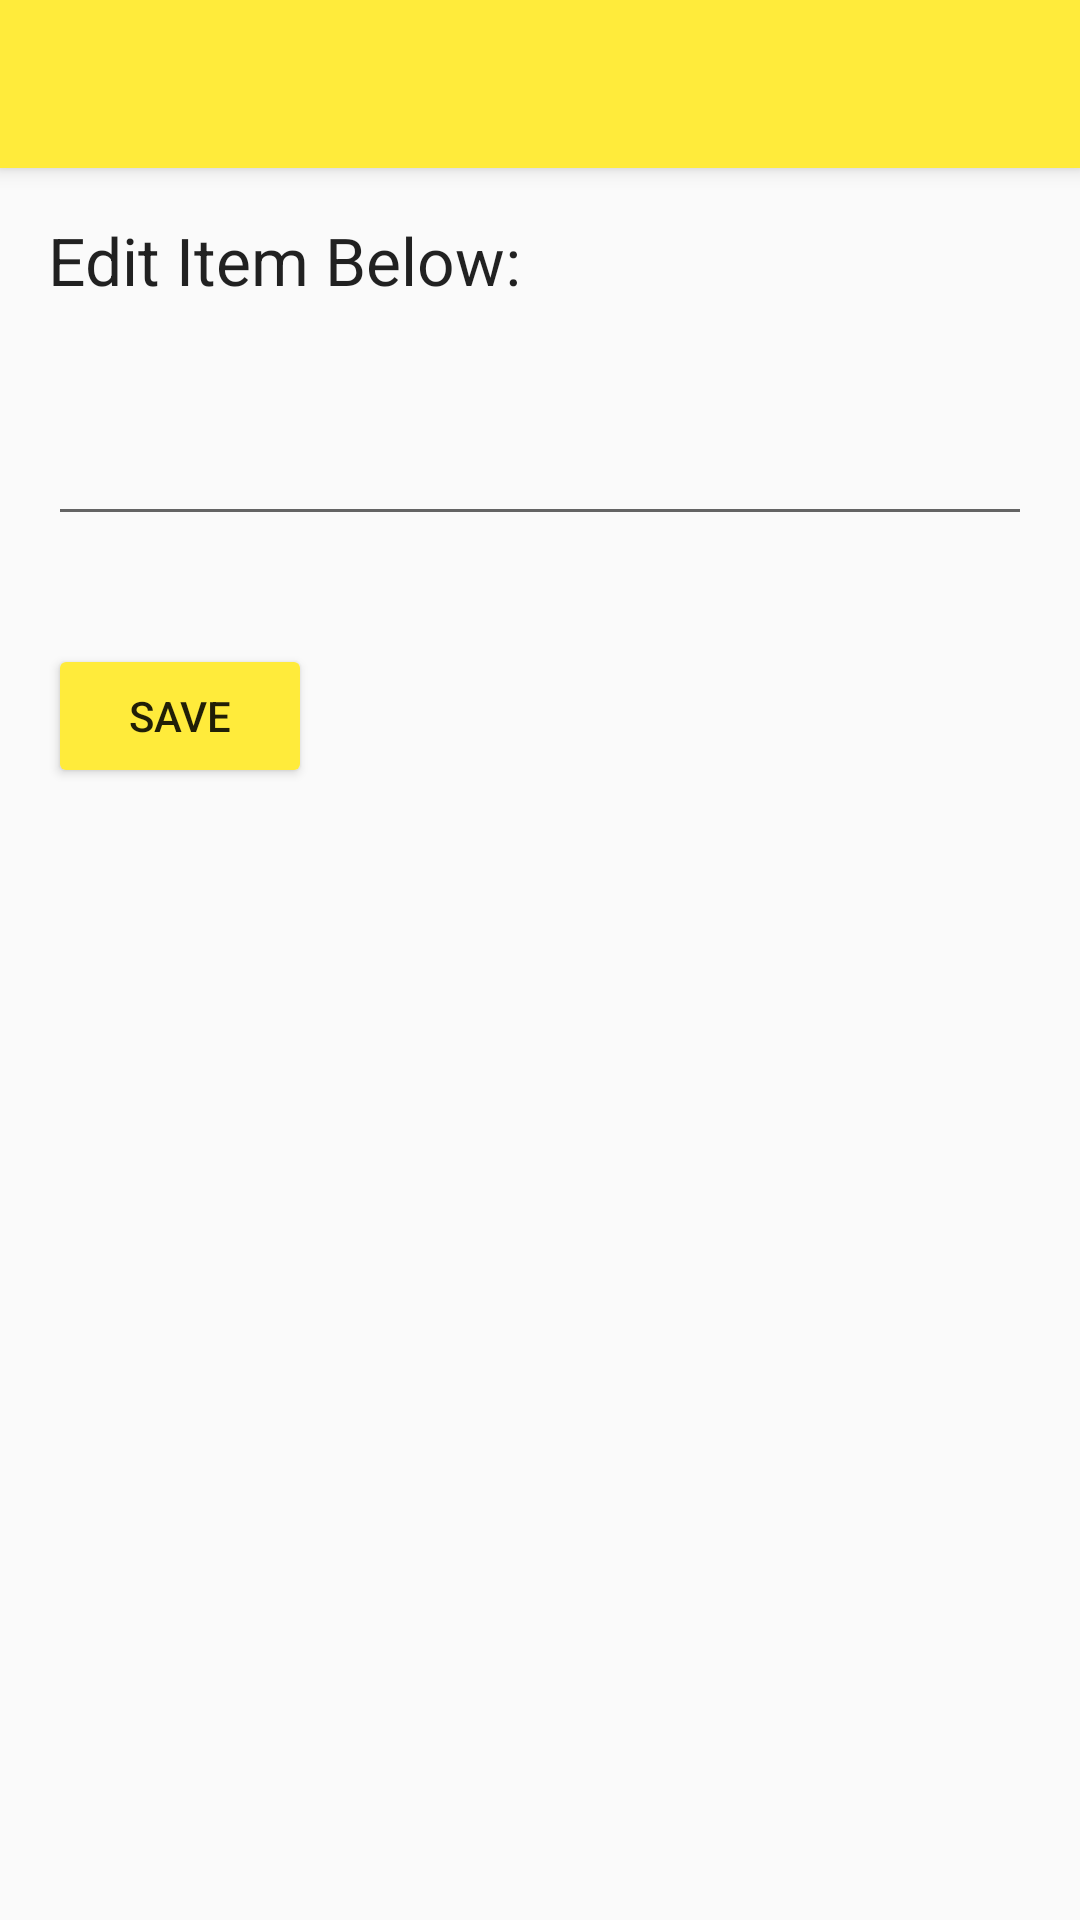

Reconstruct the res/layout file that produces this screen, plus the resources it refers to.
<!-- AndroidManifest.xml: application theme AppTheme -->
<!-- res/layout/activity_edit_item.xml -->
<?xml version="1.0" encoding="utf-8"?>
<android.support.design.widget.CoordinatorLayout xmlns:android="http://schemas.android.com/apk/res/android"
    xmlns:app="http://schemas.android.com/apk/res-auto"
    xmlns:tools="http://schemas.android.com/tools"
    android:layout_width="match_parent"
    android:layout_height="match_parent"
    android:fitsSystemWindows="true"
    tools:context="com.example.android.todoapp.EditItemActivity">

    <android.support.design.widget.AppBarLayout
        android:layout_width="match_parent"
        android:layout_height="wrap_content"
        android:theme="@style/AppTheme.AppBarOverlay">

        <android.support.v7.widget.Toolbar
            android:id="@+id/toolbar"
            android:layout_width="match_parent"
            android:layout_height="?attr/actionBarSize"
            android:background="?attr/colorPrimary"
            app:popupTheme="@style/AppTheme.PopupOverlay" />

    </android.support.design.widget.AppBarLayout>

    <include layout="@layout/content_edit_item" />


</android.support.design.widget.CoordinatorLayout>
<!-- res/layout/content_edit_item.xml (included above) -->
<?xml version="1.0" encoding="utf-8"?>
<RelativeLayout xmlns:android="http://schemas.android.com/apk/res/android"
    xmlns:app="http://schemas.android.com/apk/res-auto"
    xmlns:tools="http://schemas.android.com/tools"
    android:layout_width="match_parent"
    android:layout_height="match_parent"
    android:paddingBottom="@dimen/activity_vertical_margin"
    android:paddingLeft="@dimen/activity_horizontal_margin"
    android:paddingRight="@dimen/activity_horizontal_margin"
    android:paddingTop="@dimen/activity_vertical_margin"
    app:layout_behavior="@string/appbar_scrolling_view_behavior"
    tools:context="com.example.android.todoapp.EditItemActivity"
    tools:showIn="@layout/activity_edit_item">

    <TextView
        android:id="@+id/textView"
        android:layout_width="wrap_content"
        android:layout_height="wrap_content"
        android:layout_alignParentLeft="true"
        android:layout_alignParentStart="true"
        android:layout_alignParentTop="true"
        android:text="@string/edit_item_below"
        android:textAppearance="?android:attr/textAppearanceLarge" />

    <EditText
        android:id="@+id/etEditItem"
        android:layout_width="match_parent"
        android:layout_height="wrap_content"
        android:layout_alignParentLeft="true"
        android:layout_alignParentStart="true"
        android:layout_below="@+id/textView"
        android:layout_marginTop="36dp"
        android:ems="10"
        android:inputType="textMultiLine" />

    <Button
        android:id="@+id/btnSave"
        android:layout_width="wrap_content"
        android:layout_height="wrap_content"
        android:layout_alignParentLeft="true"
        android:layout_alignParentStart="true"
        android:layout_below="@+id/etEditItem"
        android:layout_marginTop="36dp"
        android:text="@string/btn_save"
        android:onClick="saveItem"/>
</RelativeLayout>
<!-- resources referenced by this layout -->
<resources>
  <dimen name="activity_horizontal_margin">16dp</dimen>
  <dimen name="activity_vertical_margin">16dp</dimen>
  <string name="btn_save">Save</string>
  <string name="edit_item_below">Edit Item Below:</string>
  <style name="AppTheme.AppBarOverlay" parent="ThemeOverlay.AppCompat.Dark.ActionBar" />
  <style name="AppTheme.PopupOverlay" parent="ThemeOverlay.AppCompat.Light" />
  <style name="AppTheme" parent="Theme.AppCompat.Light.DarkActionBar">
          
          <item name="colorPrimary">@color/colorPrimary</item>
          <item name="colorPrimaryDark">@color/colorPrimaryDark</item>
          <item name="colorAccent">@color/colorAccent</item>
          <item name="colorButtonNormal">@color/colorPrimary</item>
          <item name="titleTextColor">@color/colorAccent</item>
          <item name="android:dialogTheme">@style/AppDialogTheme</item>
      </style>
  <color name="colorPrimary">#FFEB3B</color>
  <color name="colorPrimaryDark">#FBC02D</color>
  <color name="colorAccent">#212121</color>
  <style name="AppDialogTheme" parent="Theme.AppCompat.Light.Dialog">
          <item name="android:windowNoTitle">true</item>
          <item name="android:windowFullscreen">true</item>
          <item name="android:windowIsFloating">true</item>
          <item name="android:windowCloseOnTouchOutside">true</item>
          <item name="colorAccent">@android:color/holo_blue_light</item>
      </style>
</resources>
